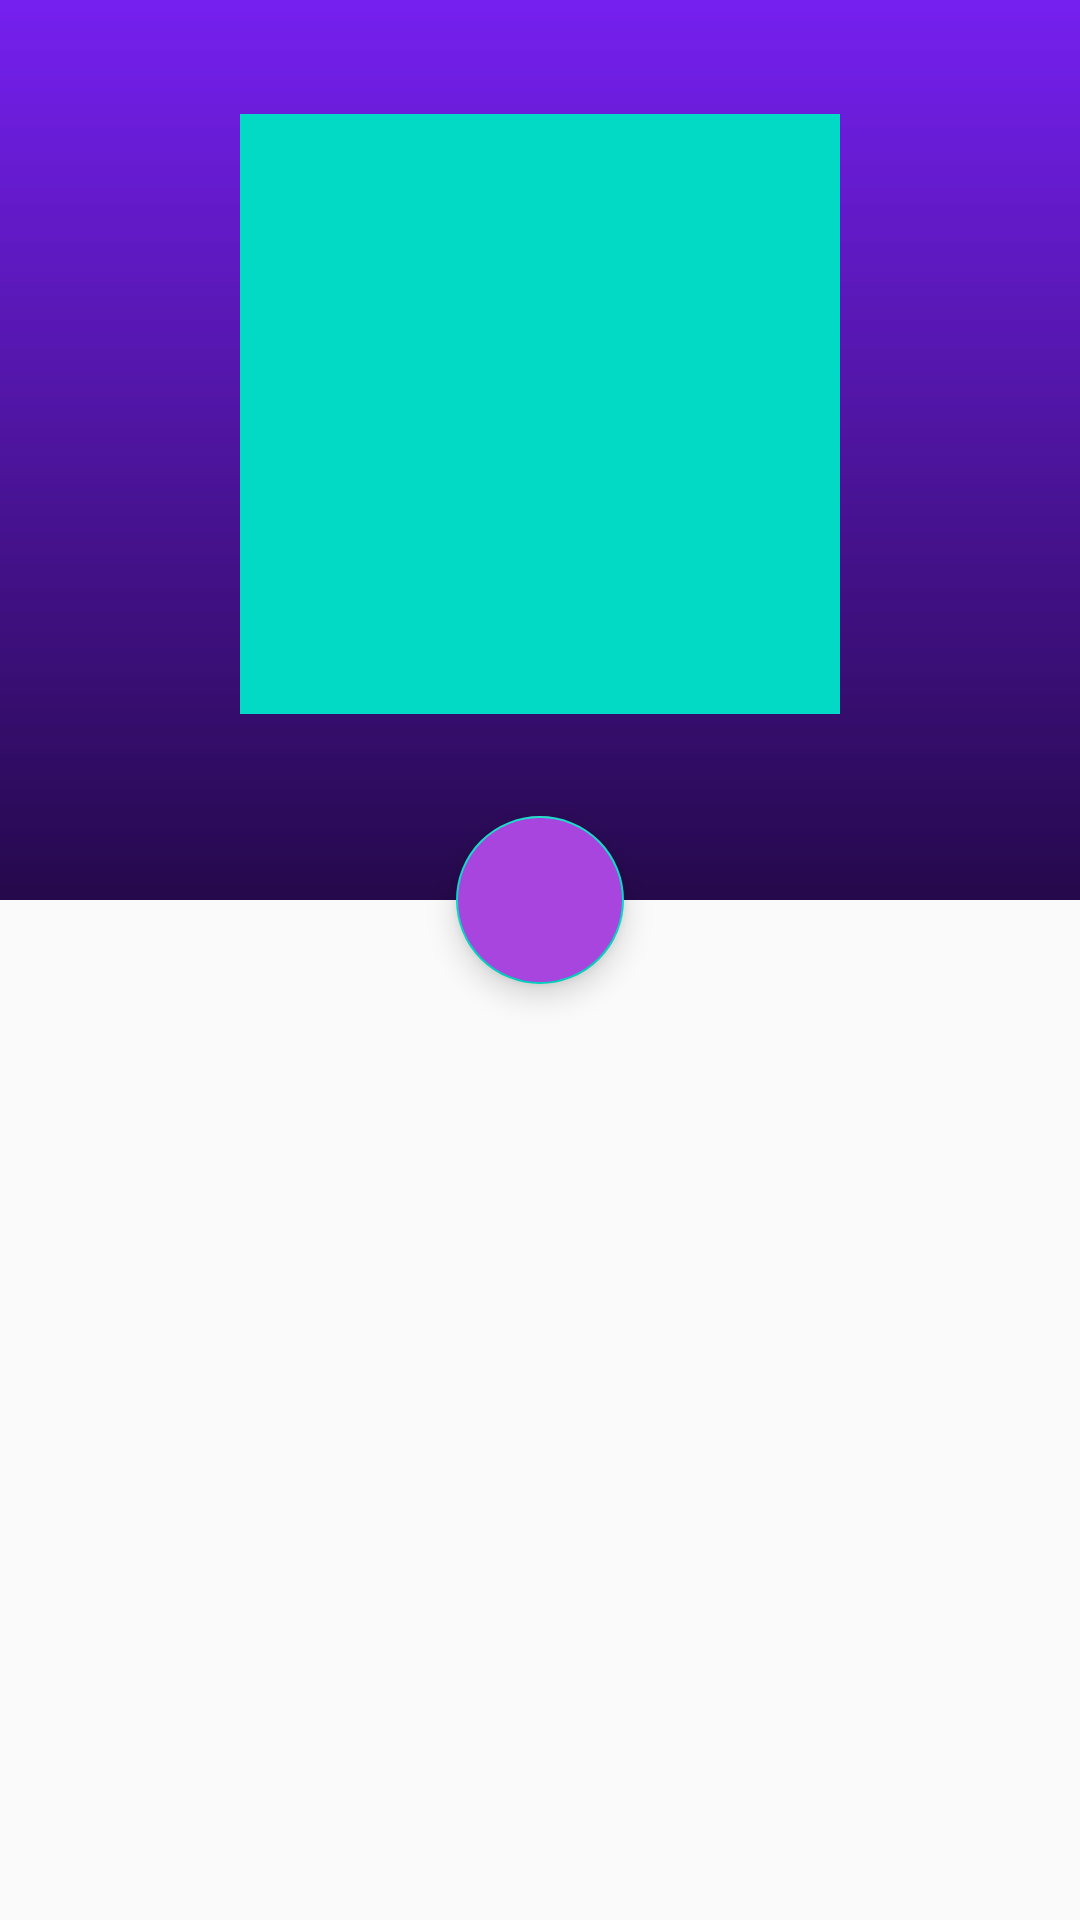

Here is an Android app screen rendered from its layout file. Give the layout XML and the strings, colors and styles it references.
<!-- AndroidManifest.xml: application theme AppTheme -->
<!-- res/layout/activity_list_music.xml -->
<?xml version="1.0" encoding="utf-8"?>
<androidx.coordinatorlayout.widget.CoordinatorLayout xmlns:android="http://schemas.android.com/apk/res/android"
    xmlns:app="http://schemas.android.com/apk/res-auto"
    xmlns:tools="http://schemas.android.com/tools"
    android:layout_width="match_parent"
    android:layout_height="match_parent"
    android:fitsSystemWindows="true"
    android:padding="@dimen/box_inset_layout_padding"
    tools:context=".component.ListMusicActivity"
    android:id="@+id/coording_layout_listmuic">

    <com.google.android.material.appbar.AppBarLayout
        android:id="@+id/app_bar_layout"
        android:layout_width="match_parent"
        android:layout_height="300dp"
        android:fitsSystemWindows="true">

        <com.google.android.material.appbar.CollapsingToolbarLayout
            android:id="@+id/collaps_toolbar_listmusic"
            android:layout_width="match_parent"
            android:layout_height="match_parent"
            app:expandedTitleGravity="center|bottom"
            app:expandedTitleMarginBottom="33dp"
            app:layout_scrollFlags="scroll|exitUntilCollapsed">

            <View
                android:layout_width="match_parent"
                android:layout_height="match_parent"
                android:background="@drawable/customer_background_banner" />

            <androidx.appcompat.widget.Toolbar

                android:id="@+id/toolbar_listmusic"
                android:layout_width="match_parent"
                android:layout_height="75dp"
                android:elevation="6dp"
                app:layout_collapseMode="pin"
                app:popupTheme="@style/ThemeOverlay.AppCompat.Light" />
            <ImageView

                android:layout_marginTop="38dp"
                android:elevation="6dp"
                android:src="@color/colorAccent"
                android:layout_marginBottom="50dp"
                android:layout_gravity="center"
                android:id="@+id/img_listmusic"
                android:layout_width="200dp"
                android:layout_height="200dp"/>
        </com.google.android.material.appbar.CollapsingToolbarLayout>
    </com.google.android.material.appbar.AppBarLayout>
    <com.google.android.material.floatingactionbutton.FloatingActionButton
        android:backgroundTint="#a845de"
        android:src="@drawable/iconfloatingactionbutton"
        app:fabSize="normal"
        android:scaleType="fitXY"
        android:id="@+id/floating_action_button"
        app:layout_anchorGravity="bottom|center"
        app:layout_anchor="@id/app_bar_layout"
        app:layout_behavior="@string/bottom_sheet_behavior"
        android:layout_width="wrap_content"
        android:layout_height="wrap_content"/>
    <androidx.core.widget.NestedScrollView
        android:layout_marginTop="30dp"
        app:layout_behavior="@string/appbar_scrolling_view_behavior"
        android:layout_width="match_parent"
        android:layout_height="match_parent">
        <androidx.recyclerview.widget.RecyclerView

            android:id="@+id/recycle_list_music"
            android:layout_width="match_parent"
            android:layout_height="wrap_content"/>
    </androidx.core.widget.NestedScrollView>
</androidx.coordinatorlayout.widget.CoordinatorLayout>
<!-- resources referenced by this layout -->
<resources>
  <color name="colorAccent">#03DAC5</color>
  <!-- drawable customer_background_banner (drawable) -->
  <?xml version="1.0" encoding="utf-8"?>
  <shape xmlns:android="http://schemas.android.com/apk/res/android">
  <gradient android:angle="270"
      android:startColor="#20fdfdfd"
      android:endColor="#B70C0C0B"/>
  </shape>
  <style name="AppTheme" parent="Theme.AppCompat.Light.NoActionBar">
          
          <item name="colorPrimary">@color/colorPrimary</item>
          <item name="colorPrimaryDark">@color/colorPrimaryDark</item>
          <item name="colorAccent">@color/colorAccent</item>
  		<item name="windowNoTitle">true</item>
      </style>
  <color name="colorPrimary">#6200EE</color>
  <color name="colorPrimaryDark">#3700B3</color>
</resources>
